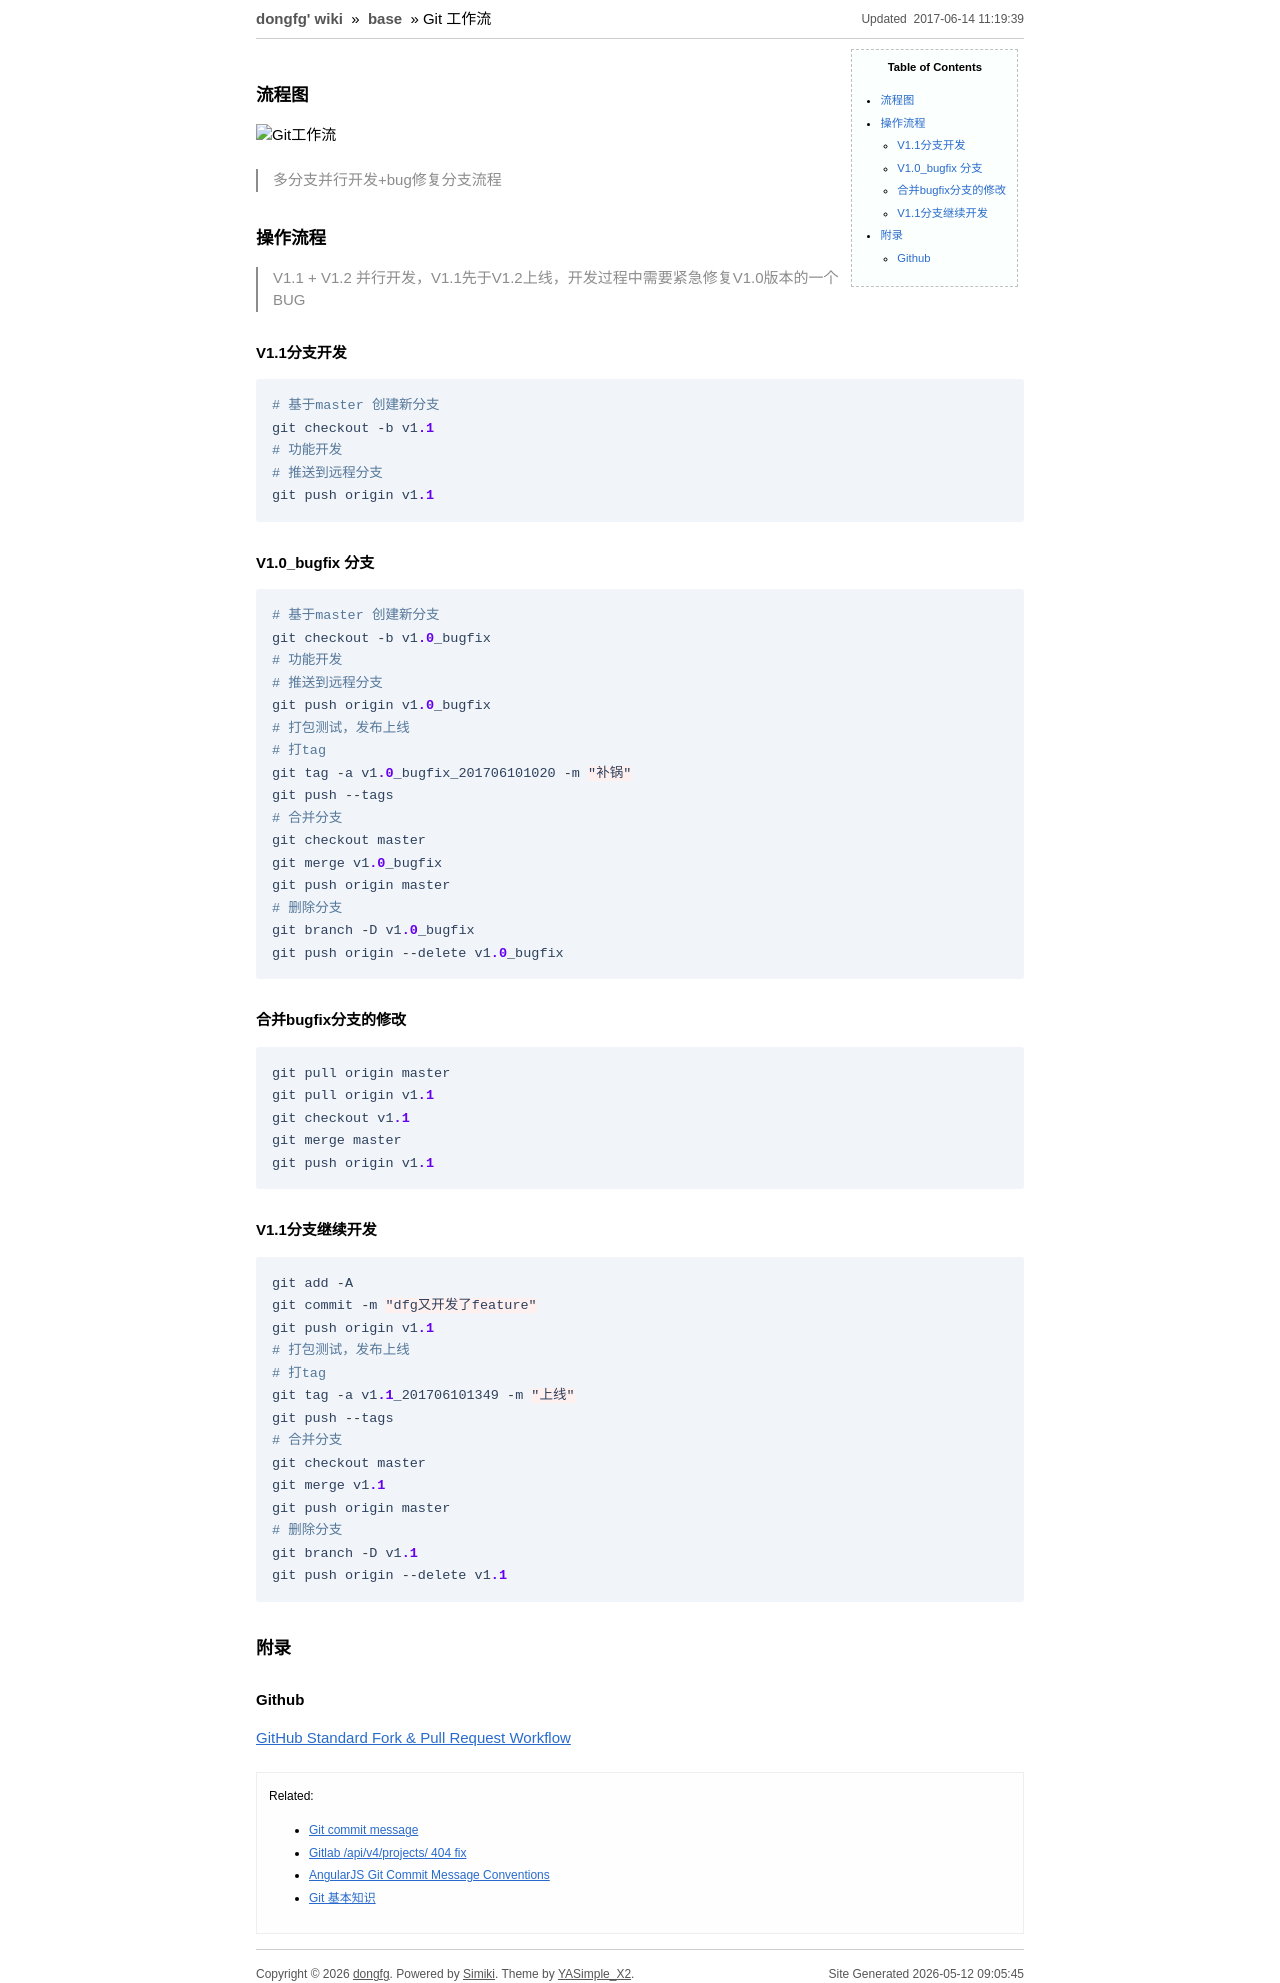

repository: dongfg/wiki · page: base/git-workflow.html · generator: jekyll

---
title: Git 工作流
date: 2017-06-14 11:19:39
tag: Git
---
[TOC]

### 流程图
![Git工作流](../../attach/Git工作流.png)

> 多分支并行开发+bug修复分支流程

### 操作流程
> V1.1 + V1.2 并行开发，V1.1先于V1.2上线，开发过程中需要紧急修复V1.0版本的一个BUG

#### V1.1分支开发
```
# 基于master 创建新分支
git checkout -b v1.1
# 功能开发
# 推送到远程分支
git push origin v1.1
```

#### V1.0_bugfix 分支
```
# 基于master 创建新分支
git checkout -b v1.0_bugfix
# 功能开发
# 推送到远程分支
git push origin v1.0_bugfix
# 打包测试，发布上线
# 打tag
git tag -a v1.0_bugfix_201706101020 -m "补锅"
git push --tags
# 合并分支
git checkout master
git merge v1.0_bugfix
git push origin master
# 删除分支
git branch -D v1.0_bugfix
git push origin --delete v1.0_bugfix
```

#### 合并bugfix分支的修改
```
git pull origin master
git pull origin v1.1
git checkout v1.1
git merge master
git push origin v1.1
```

#### V1.1分支继续开发
```
git add -A
git commit -m "dfg又开发了feature"
git push origin v1.1
# 打包测试，发布上线
# 打tag
git tag -a v1.1_201706101349 -m "上线"
git push --tags
# 合并分支
git checkout master
git merge v1.1
git push origin master
# 删除分支
git branch -D v1.1
git push origin --delete v1.1
```


### 附录

#### Github
[GitHub Standard Fork & Pull Request Workflow](https://gist.github.com/Chaser324/ce0505fbed06b947d962)
